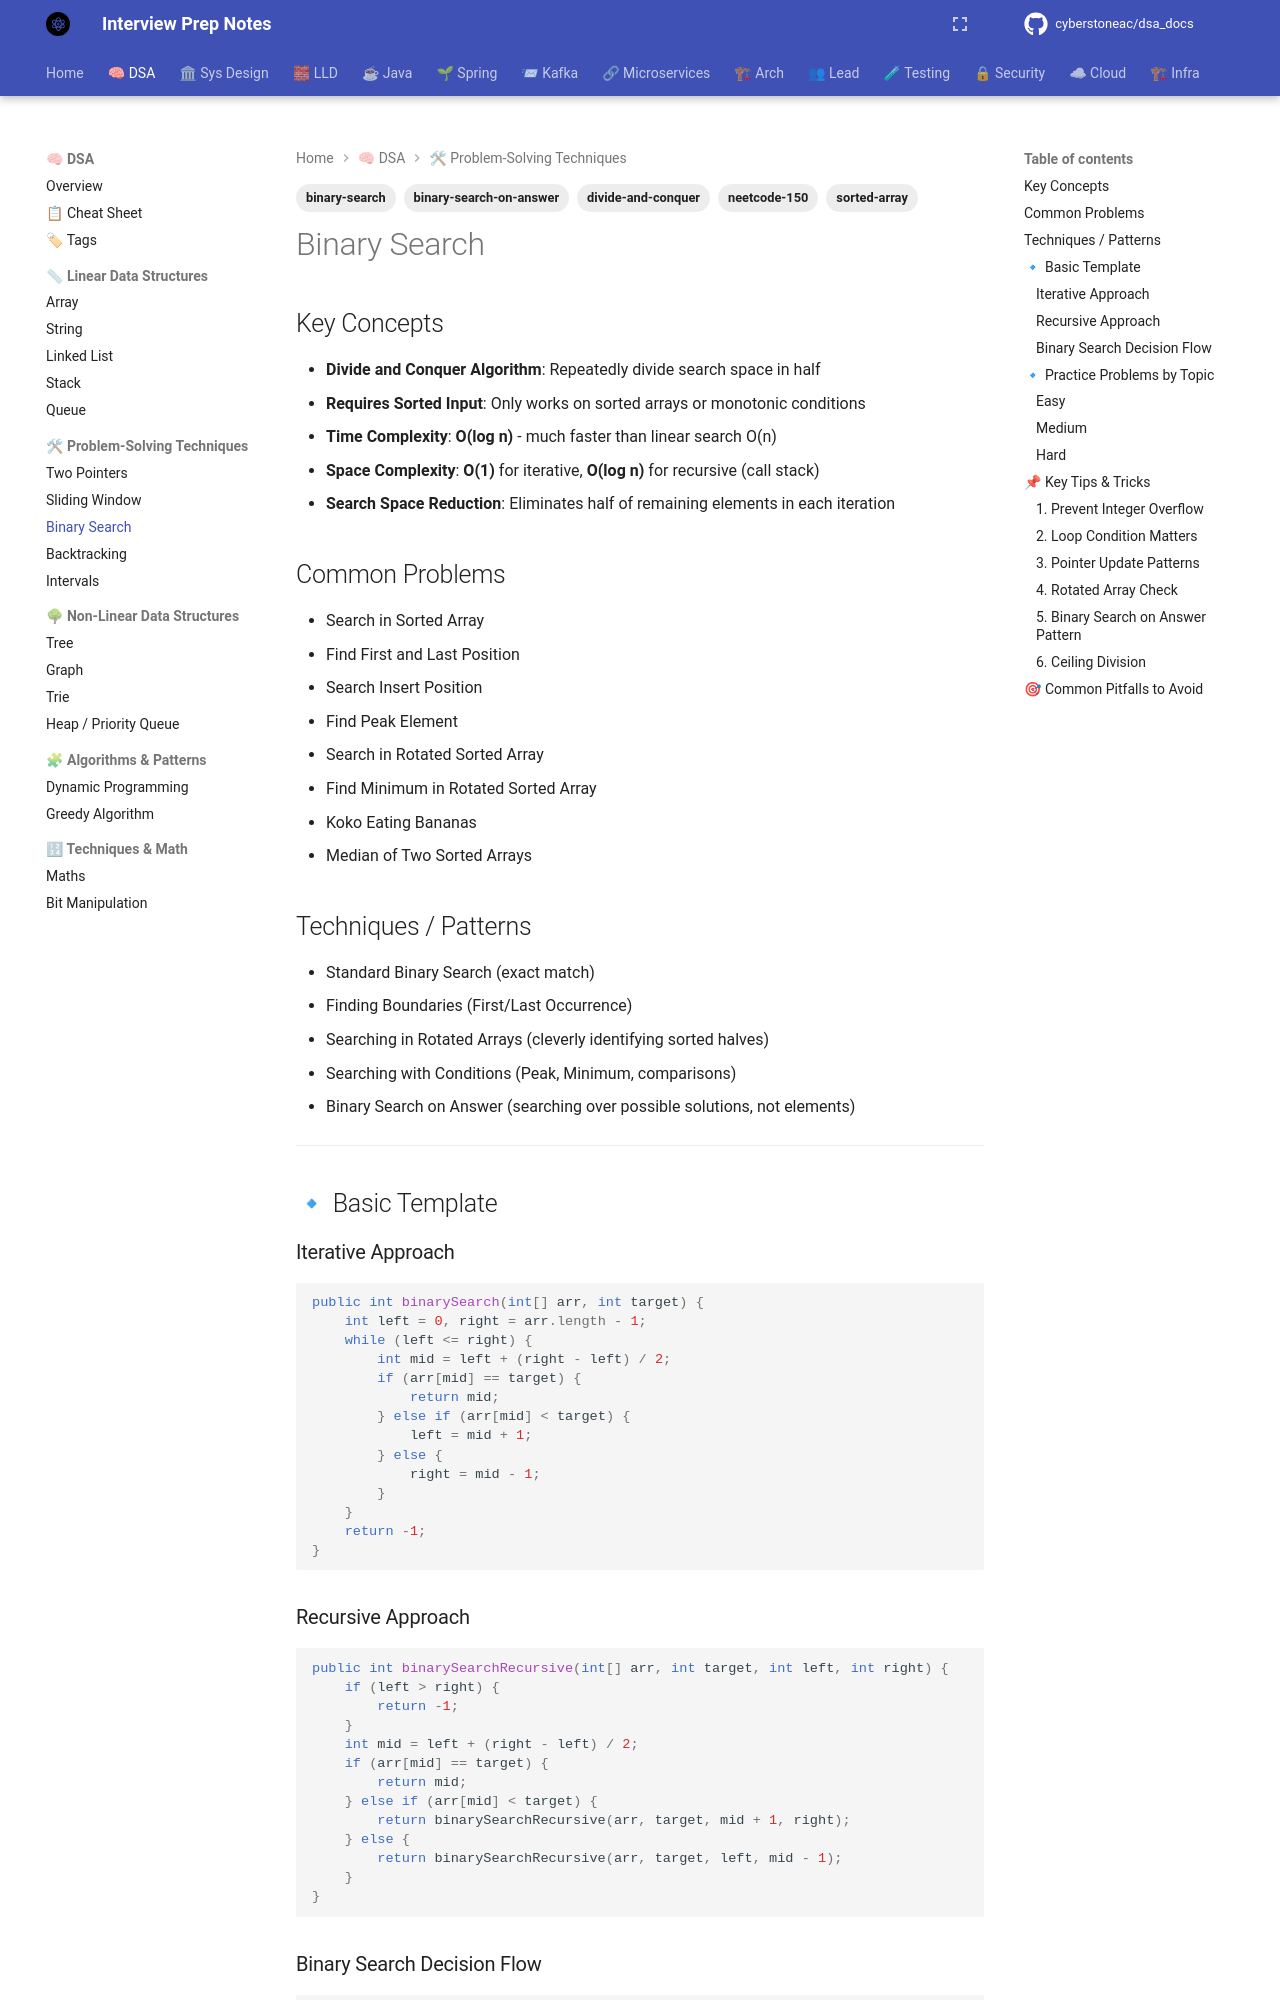

repository: cyberstoneac/dsa_docs · page: dsa/binary-search/index.html · generator: mkdocs

---
tags:
  - binary-search
  - sorted-array
  - divide-and-conquer
  - binary-search-on-answer
  - neetcode-150
---

# Binary Search

## Key Concepts
- **Divide and Conquer Algorithm**: Repeatedly divide search space in half
- **Requires Sorted Input**: Only works on sorted arrays or monotonic conditions
- **Time Complexity**: **O(log n)** - much faster than linear search O(n)
- **Space Complexity**: **O(1)** for iterative, **O(log n)** for recursive (call stack)
- **Search Space Reduction**: Eliminates half of remaining elements in each iteration

## Common Problems
- Search in Sorted Array
- Find First and Last Position
- Search Insert Position
- Find Peak Element
- Search in Rotated Sorted Array
- Find Minimum in Rotated Sorted Array
- Koko Eating Bananas
- Median of Two Sorted Arrays

## Techniques / Patterns
- Standard Binary Search (exact match)
- Finding Boundaries (First/Last Occurrence)
- Searching in Rotated Arrays (cleverly identifying sorted halves)
- Searching with Conditions (Peak, Minimum, comparisons)
- Binary Search on Answer (searching over possible solutions, not elements)

---

## 🔹 Basic Template

### Iterative Approach
```java
public int binarySearch(int[] arr, int target) {
    int left = 0, right = arr.length - 1;
    while (left <= right) {
        int mid = left + (right - left) / 2;
        if (arr[mid] == target) {
            return mid;
        } else if (arr[mid] < target) {
            left = mid + 1;
        } else {
            right = mid - 1;
        }
    }
    return -1;
}
```

### Recursive Approach
```java
public int binarySearchRecursive(int[] arr, int target, int left, int right) {
    if (left > right) {
        return -1;
    }
    int mid = left + (right - left) / 2;
    if (arr[mid] == target) {
        return mid;
    } else if (arr[mid] < target) {
        return binarySearchRecursive(arr, target, mid + 1, right);
    } else {
        return binarySearchRecursive(arr, target, left, mid - 1);
    }
}
```

### Binary Search Decision Flow
```mermaid
graph TD
    A["Start: left = 0, right = n - 1"] --> B{"Is left > right?"}
    B -->|Yes| C["Return -1: Not Found"]
    B -->|No| D["Calculate mid"]
    D --> E{"arr[mid] == target?"}
    E -->|Yes| F["Return mid: Found"]
    E -->|No| G{"arr[mid] < target?"}
    G -->|Yes| H["left = mid + 1"]
    G -->|No| I["right = mid - 1"]
    H --> B
    I --> B
```

---

## 🔹 Practice Problems by Topic

### Easy
